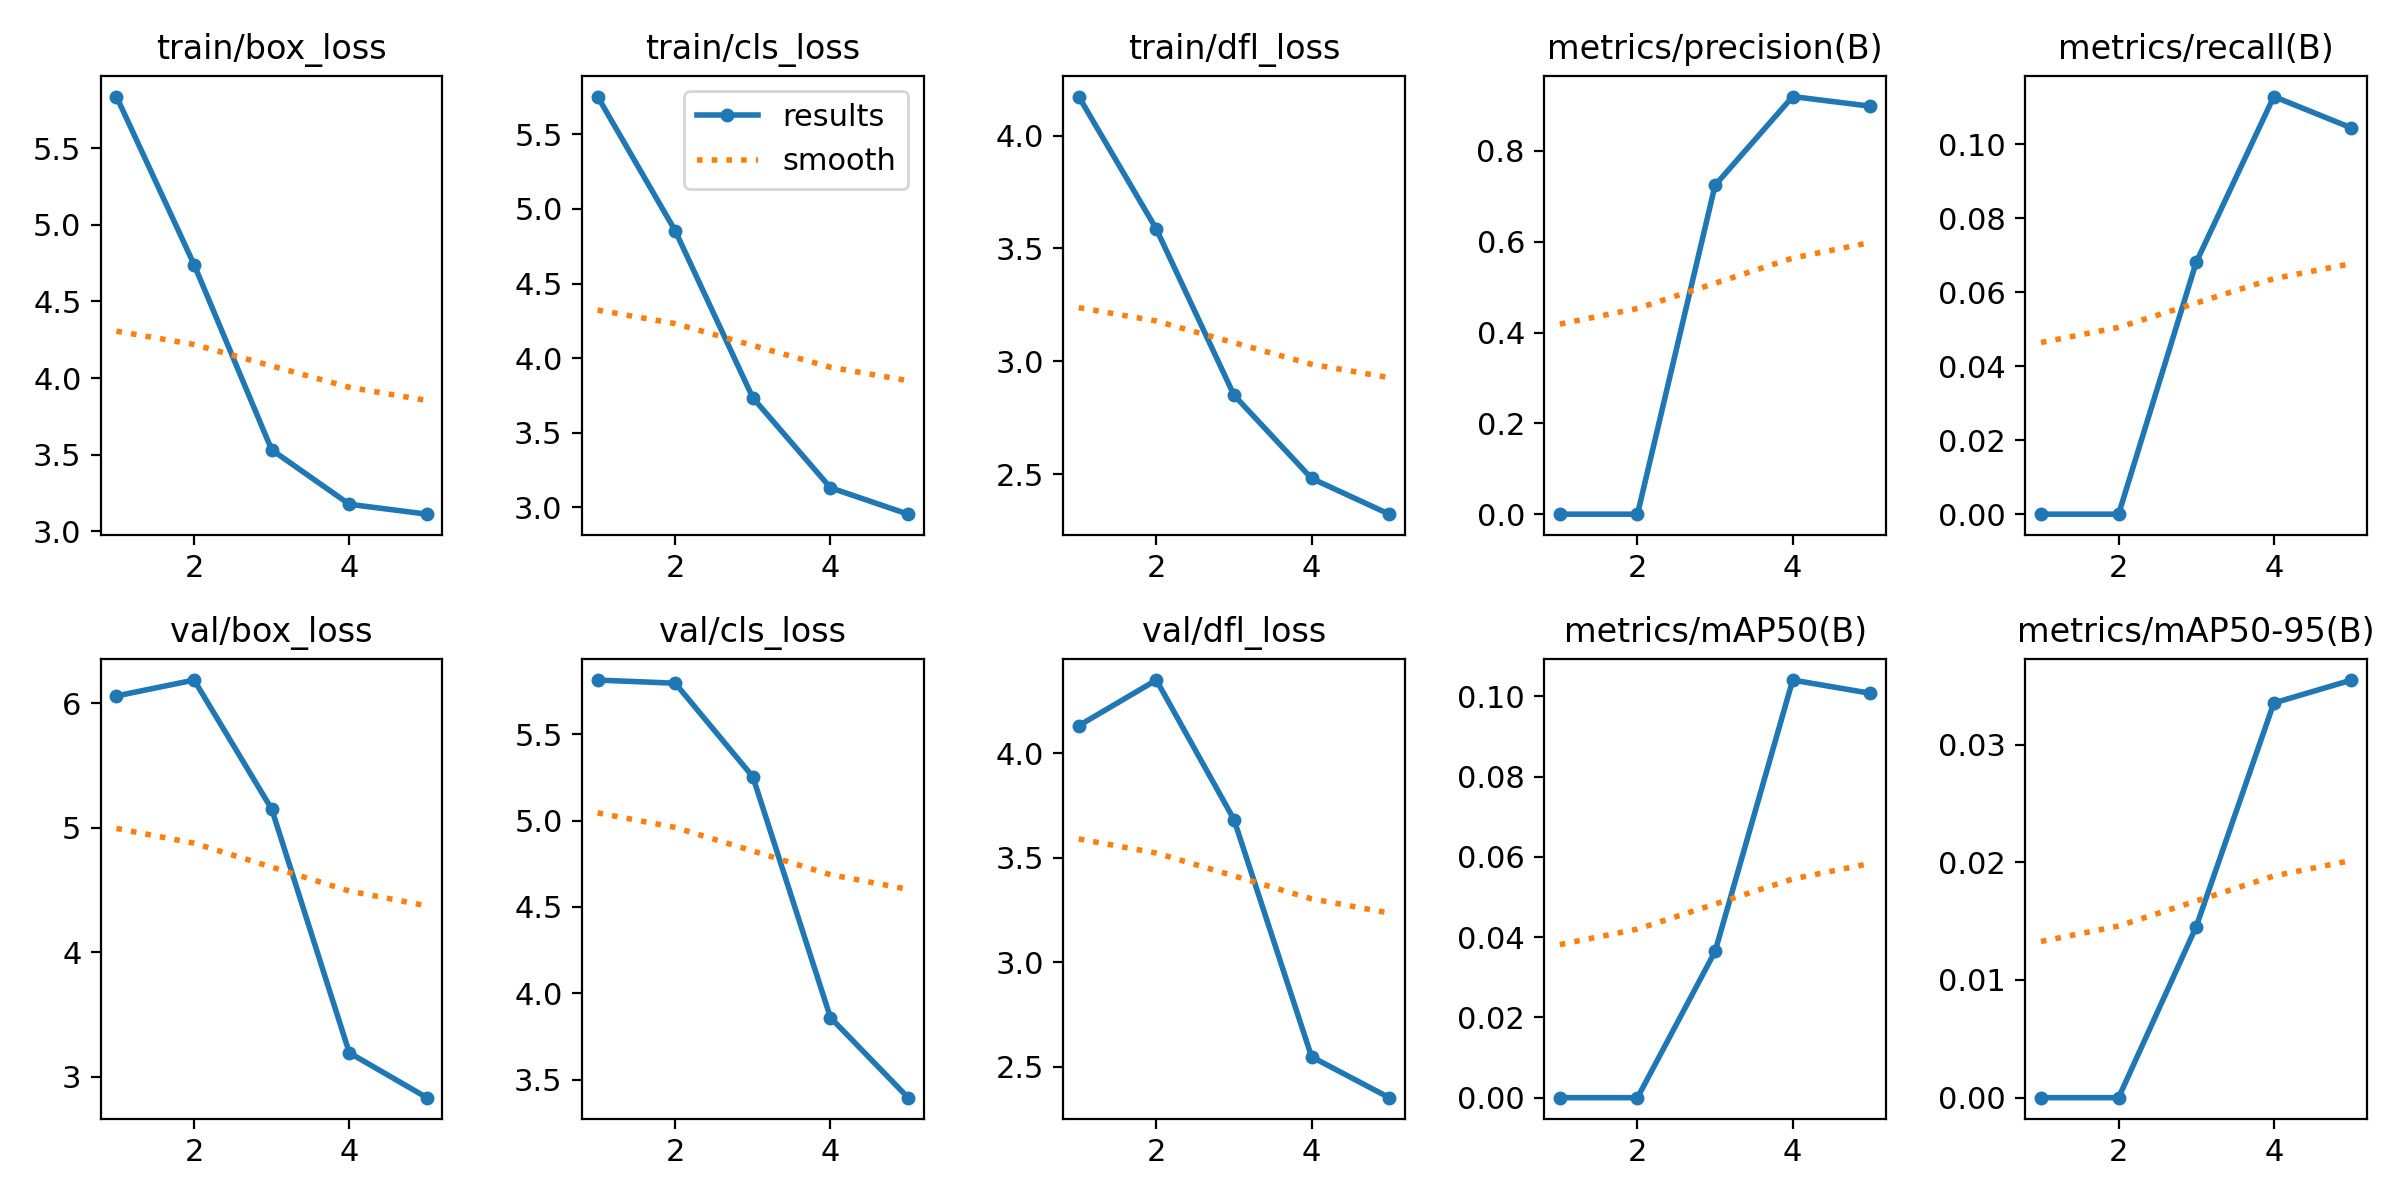

The data file committed next to this chart (first rows):
epoch, train/box_loss, train/cls_loss, train/dfl_loss, metrics/precision(B), metrics/recall(B), metrics/mAP50(B), metrics/mAP50-95(B), val/box_loss, val/cls_loss, val/dfl_loss, lr/pg0, lr/pg1, lr/pg2
1, 5.836, 5.752, 4.173, 0, 0, 0, 0, 6.06, 5.814, 4.132, 0.0003248, 0.0003248, 0.0003248
2, 4.74, 4.853, 3.586, 0, 0, 0, 0, 6.188, 5.795, 4.351, 0.0005278, 0.0005278, 0.0005278
3, 3.531, 3.734, 2.851, 0.7244, 0.0681, 0.03645, 0.01454, 5.151, 5.254, 3.683, 0.0005988, 0.0005988, 0.0005988
4, 3.177, 3.132, 2.482, 0.9197, 0.1129, 0.1041, 0.03354, 3.194, 3.859, 2.548, 0.000406, 0.000406, 0.000406
5, 3.112, 2.955, 2.323, 0.8984, 0.1044, 0.1008, 0.03549, 2.833, 3.396, 2.353, 0.000208, 0.000208, 0.000208
